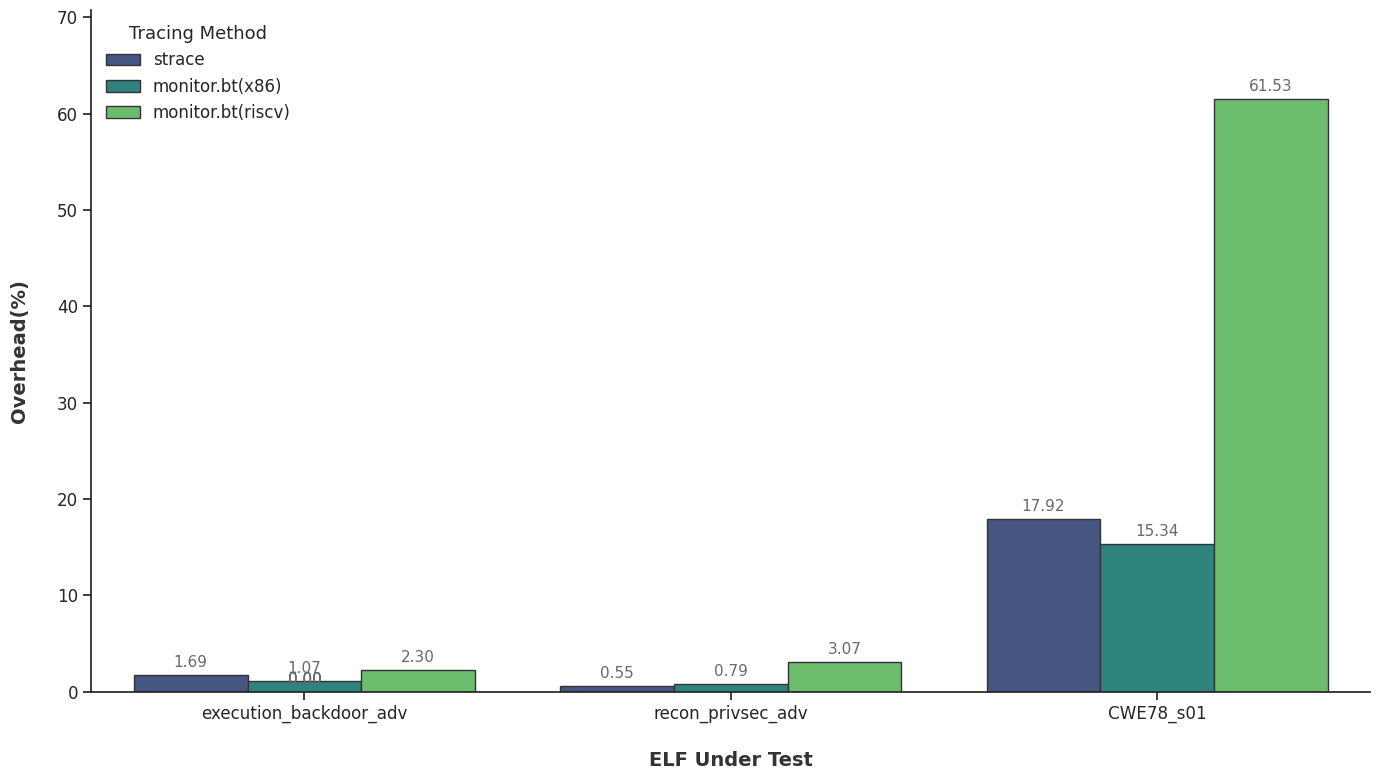

The matplotlib source for this figure:
# import pandas as pd
# import seaborn as sns
# import matplotlib.pyplot as plt

# data = {
#     'Executable': [
#         'execution_backdoor_adv', 'execution_backdoor_adv',
#         'recon_privsec_adv', 'recon_privsec_adv',
#         'CWE78_s01', 'CWE78_s01'
#     ],
#     'Tracing Method': [
#         'strace', 'monitor.bt(x86)', 'monitor.bt(riscv)',
#         'strace', 'monitor.bt(x86)', 'monitor.bt(riscv)',
#         'strace', 'monitor.bt(x86)' 'monitor.bt(riscv)',
#     ],
#     'Average Time': [
#         0.03437922729222346, 0.012603517107129973,
#         0.06033313964749179, 0.037768739105171555,
#         0.1327988846287906, 0.12303938654583478

#     ]
# }
# df = pd.DataFrame(data)

# sns.set_theme(style="whitegrid")

# plt.rcParams['axes.unicode_minus'] = False 

# fig, ax = plt.subplots(figsize=(12, 7))

# sns.barplot(
#     data=df,
#     x='Executable',
#     y='Average Time',
#     hue='Tracing Method',
#     ax=ax,
#     palette='viridis' 
# )

# ax.set_xlabel('Executable Under Test', fontsize=12)
# ax.set_ylabel('Overhead', fontsize=12)

# ax.legend(title='Tracing Method', title_fontsize='13', fontsize='11')

# plt.tight_layout()

# output_filename = 'timing_comparison_chart.png'
# plt.savefig(output_filename)

# print(f"picture saved as '{output_filename}'")
import pandas as pd
import seaborn as sns
import matplotlib.pyplot as plt

# --- 数据部分 ---
data = {
    'Executable': [
        'execution_backdoor_adv', 'execution_backdoor_adv', 'execution_backdoor_adv',
        'recon_privsec_adv', 'recon_privsec_adv', 'recon_privsec_adv',
        'CWE78_s01', 'CWE78_s01', 'CWE78_s01'
    ],
    'Tracing Method': [
        'strace', 'monitor.bt(x86)', 'monitor.bt(riscv)',
        'strace', 'monitor.bt(x86)', 'monitor.bt(riscv)',
        'strace', 'monitor.bt(x86)', 'monitor.bt(riscv)'
    ],
    'Average Time': [
        1.69, 1.07, 2.30,
        0.55, 0.79, 3.07,
        17.92, 15.34, 61.53
    ]
}
df = pd.DataFrame(data)

# --- 主题与风格设置 ---
sns.set_theme(style="ticks", font_scale=1.1)
plt.rcParams['axes.unicode_minus'] = False
fig, ax = plt.subplots(figsize=(14, 8))

# --- 绘制条形图 ---
sns.barplot(
    data=df,
    x='Executable',
    y='Average Time',
    hue='Tracing Method',
    ax=ax,
    palette='viridis',  # 使用柔和的色调
    edgecolor=".2"
)

# --- 添加数据标签 ---
for p in ax.patches:
    ax.annotate(
        format(p.get_height(), '.2f'),
        (p.get_x() + p.get_width() / 2., p.get_height()),
        ha = 'center', va = 'center',
        xytext = (0, 9),
        textcoords = 'offset points',
        fontsize=11,
        color='dimgray'
    )

# --- 优化坐标轴标签 (无标题) ---
ax.set_xlabel(
    'ELF Under Test',
    fontsize=14,
    fontweight='bold', # 加粗
    labelpad=20, # 增加标签与轴的间距
    color='#333333' # 使用深灰色，比纯黑更柔和
)
ax.set_ylabel(
    'Overhead(%)',
    fontsize=14,
    fontweight='bold', # 加粗
    labelpad=20, # 增加标签与轴的间距
    color='#333333' # 使用深灰色
)

# --- 图例与最终润色 ---
ax.legend(title='Tracing Method', title_fontsize='13', fontsize='12', frameon=False)
ax.set_ylim(0, df['Average Time'].max() * 1.15)
sns.despine()
plt.tight_layout()

# --- 保存图片 ---
output_filename = 'timing_comparison_chart_final.png'
plt.savefig(output_filename, dpi=300)

print(f"picture saved as '{output_filename}'")